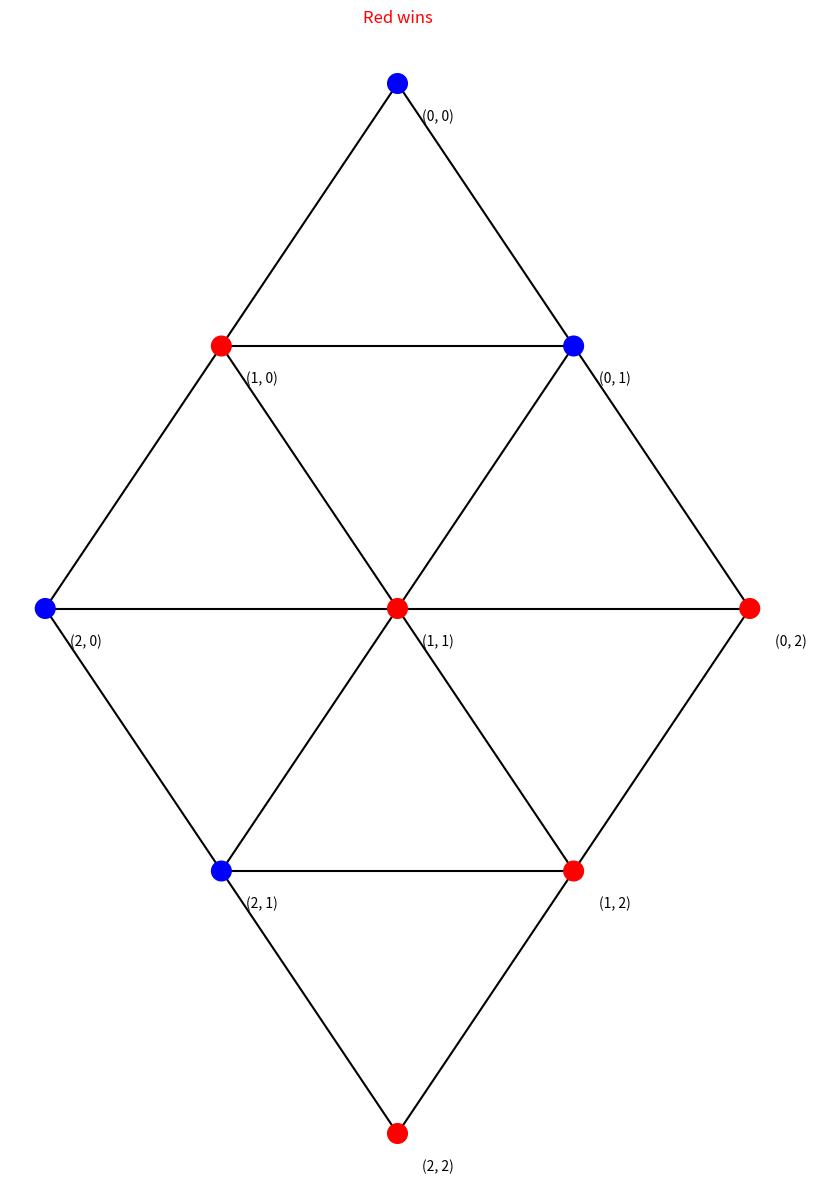

The script that saved this image:
import numpy as np
import matplotlib.pyplot as plt
from enum import Enum


class Player(Enum):
    RED = 1
    BLUE = 2


class HexStateManager:
    def __init__(self, k: int) -> None:
        self.k = k
        self.winner = None
        self.board = np.zeros((self.k, self.k), dtype=np.int8)
        self.current_player = Player.RED

    def new_game(self, red_first=True) -> None:
        """
        Hex board is represented as a square array. The RED player's goal is
        to connect the "top" and "bottom" of the array, and the BLUE player's goal
        is to connect the "left" and "right" of the array. RED player starts by default.
        The board initially contains only zeros, meaning that they are empty slots.
        Later, nodes with a "1" represent RED pieces, and "2" BLUE pieces.
        """
        self.winner = None
        self.board = np.zeros((self.k, self.k), dtype=np.int8)
        self.current_player = Player.RED if red_first is True else Player.BLUE

    def get_legal_moves(self) -> list[tuple[int, int]]:
        coordinates = []

        for coordinate, state in np.ndenumerate(self.board):
            if state == 0:
                coordinates.append(coordinate)

        return coordinates

    def make_move(self, coordinate: tuple[int, int]):
        if self.winner is not None:
            raise ValueError('Game already over')

        if coordinate not in self.get_legal_moves():
            raise ValueError('Illegal move')

        # Place piece at coordinate
        self.board[coordinate] = self.current_player.value

        if self.is_game_over():
            self.winner = self.current_player

        self.current_player = Player.RED if self.current_player == Player.BLUE else Player.BLUE

    def get_neighbours(self, coordinate: tuple[int, int]) -> list[tuple[int, int]]:
        row, col = coordinate

        neighbours = [(row - 1, col), (row - 1, col + 1),
                      (row, col - 1), (row, col + 1),
                      (row + 1, col - 1), (row + 1, col)]

        return list(filter(lambda coord: 0 <= coord[0] < self.k and 0 <= coord[1] < self.k, neighbours))

    def get_own_pieces(self, coordinates: list[tuple[int, int]]) -> list[tuple[int, int]]:
        return list(filter(lambda coord: self.board[coord] == self.current_player.value, coordinates))

    def is_game_over(self) -> bool:
        """
        Check if the latest move won the game for the current player.
        If current player is RED, start from the top row and search towards
        the bottom. If BLUE, go from left to right column.
        """

        starting_coordinates = [(0, col) for col in range(self.k)] if self.current_player == Player.RED \
            else [(row, 0) for row in range(self.k)]

        starting_pieces = self.get_own_pieces(starting_coordinates)

        visited = {}

        for piece in starting_pieces:
            if self.traverse(piece, visited) is True:
                return True

        return False

    def is_final(self):
        return self.winner is not None or np.all(self.board != 0)

    def traverse(self, piece, visited):
        """
        Traverses current players pieces DEPTH FIRST (recursively). Only edges between
        pieces of the current player are considered valid edges for traversal
        """
        # Check if goal is reached
        if (self.current_player == Player.RED and piece[0] == self.k - 1) or \
                (self.current_player == Player.BLUE and piece[1] == self.k - 1):
            return True

        visited[piece] = True
        for neighbour_piece in self.get_own_pieces(self.get_neighbours(piece)):
            if neighbour_piece not in visited:
                if self.traverse(neighbour_piece, visited):
                    return True
        return False

    def get_possible_states(self) -> list['HexStateManager']:
        possible_states = []

        for move in self.get_legal_moves():
            new_state = HexStateManager(self.k)
            new_state.board = np.copy(self.board)
            new_state.current_player = self.current_player
            new_state.make_move(move)
            possible_states.append(new_state)

        return possible_states

    def get_next_state(self, move: tuple[int, int]) -> 'HexStateManager':
        # TODO: Implementer MCTS uten å lage nye HexStateManager
        #  objekter per node, bare bruk board og current_player direkte.
        #  Har en følelse for at å lage objekter for alle nodene i MCTS-treet
        #  vil føre til dårlig performance.
        next_state = HexStateManager(self.k)
        next_state.board = np.copy(self.board)
        next_state.current_player = self.current_player
        next_state.make_move(move)
        return next_state

    def is_win(self, player=Player.RED):
        return self.winner == player

    def show_board_crude(self):
        print(self.board)

    def show_board(self):
        """
        There is probably an easier way to visualize the board, but this was too much fun
        """
        enumerated = list(np.ndenumerate(self.board))
        coords = np.array([enum[0] for enum in enumerated])

        horizontal_grids = coords.reshape((self.k, self.k, 2))
        vertical_grids = np.flip(horizontal_grids)

        diag_offset = self.k - 2
        diagonal_grids = [np.flipud(horizontal_grids).diagonal(i).T
                          for i in range(-diag_offset, diag_offset + 1)]

        theta = - np.pi / 4
        rot_neg45 = np.array([[np.cos(theta), -np.sin(theta)],
                              [np.sin(theta), np.cos(theta)]])

        flip = np.array([[-1, 0],
                         [0, -1]])

        rot_coords = coords.dot(flip).dot(rot_neg45)

        xs = rot_coords[:, 0]
        ys = rot_coords[:, 1]

        col = np.where(self.board == 1, 'red',
                       np.where(self.board == 2, 'blue',
                                'black')).flatten()

        plt.figure(figsize=(10, 15))
        plt.axis('off')
        plt.scatter(xs, ys, s=200, c=col)

        if self.winner == Player.RED:
            plt.title('Red wins', c='red')
        elif self.winner == Player.BLUE:
            plt.title('Blue wins', c='blue')

        for i, coord in enumerate(enumerated):
            plt.annotate(coord[0], (xs[i], ys[i]), (xs[i] + 0.1, ys[i] - 0.1))

        for lines in [horizontal_grids, vertical_grids]:
            lines = lines.dot(flip).dot(rot_neg45)
            xs = lines[:, :, 0]
            ys = lines[:, :, 1]
            plt.plot(xs, ys, c='black', zorder=-1)

        for line in diagonal_grids:
            line = line.dot(flip).dot(rot_neg45)
            xs = line[:, 0]
            ys = line[:, 1]
            plt.plot(xs, ys, c='black', zorder=-1)

        plt.show(block=True)


if __name__ == "__main__":

    hex = HexStateManager(3)
    hex.new_game()
    # print(hex.get_legal_moves())
    hex.make_move((0, 0))
    hex.make_move((2, 0))
    hex.make_move((0, 1))
    hex.make_move((1, 0))
    hex.make_move((1, 1))
    hex.make_move((1, 2))
    hex.get_possible_states()
    hex.make_move((2, 1))
    print(hex.is_win())
    print(hex.winner)
    hex.show_board_crude()

    hex = HexStateManager(3)
    hex.new_game()
    hex.make_move((1, 0))
    hex.make_move((2, 0))
    hex.make_move((1, 2))
    hex.make_move((2, 1))
    hex.make_move((1, 1))
    hex.make_move((0, 1))
    hex.make_move((0, 2))
    hex.make_move((0, 0))
    hex.make_move((2, 2))

    print(hex.is_win())
    print(hex.winner)
    hex.show_board()
